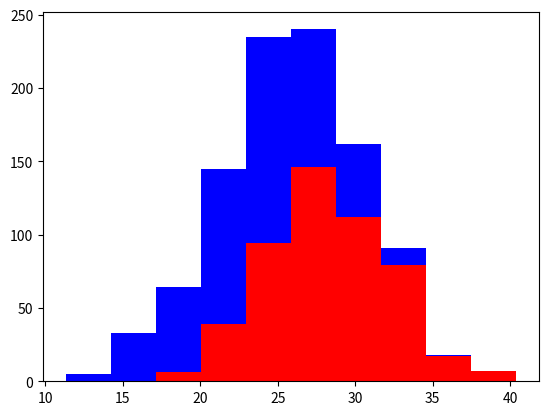

Recreate this plot in Python.
import numpy as np
import matplotlib.pyplot as plt

greyhounds = 500
labs = 500

grey_height = 28 + 4 * np.random.randn(greyhounds)
labs_height = 24 + 4 * np.random.randn(labs)

plt.hist([grey_height,labs_height], stacked=True, color=['r','b'])
plt.show()